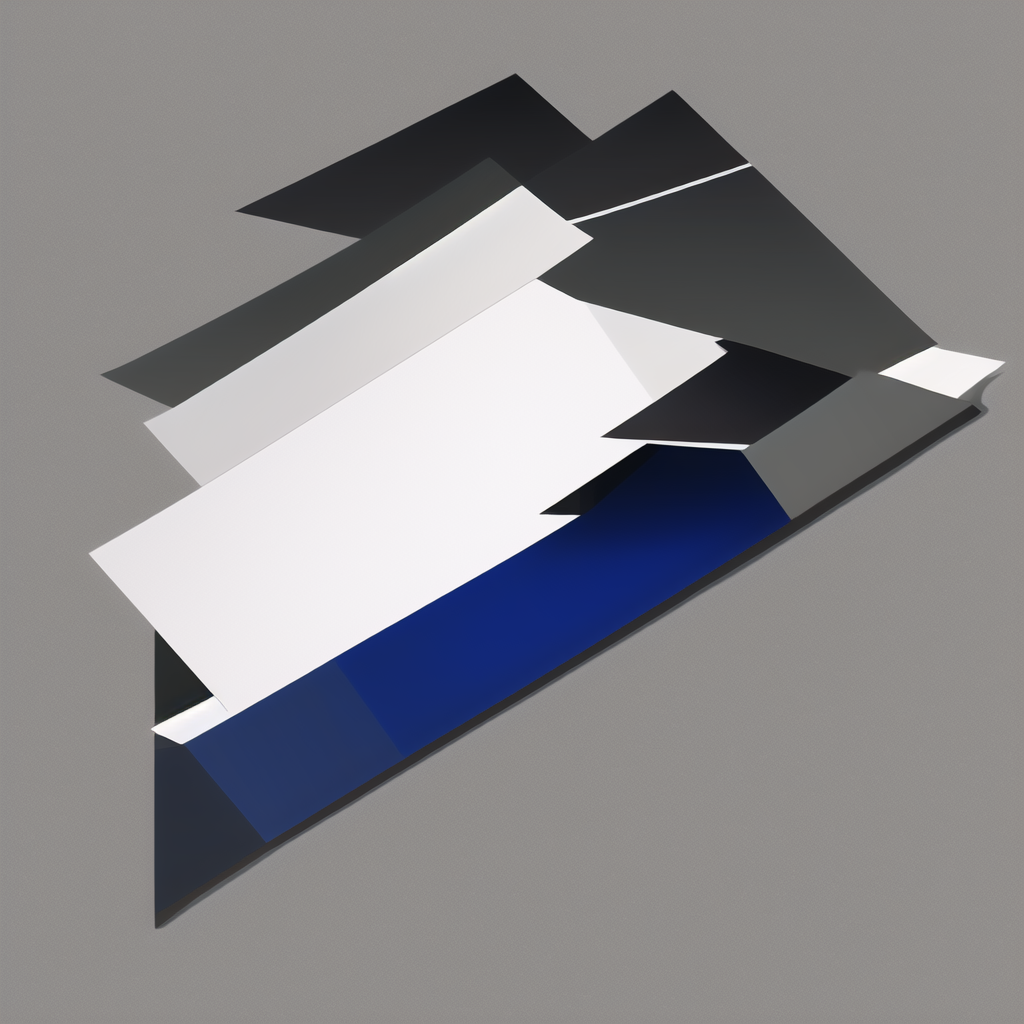
Generation parameters embedded in this image by NovelAI (PNG 'Description' and 'Comment' text chunks):
masterpiece, best quality,  highres, high quality, best quality, resume background, professional design, clean, minimal, modern, simple, sleek, elegant, creative, eye-catching, unique, 
{"steps":50,"sampler":"k_euler_ancestral","seed":546561997,"strength":0.7,"noise":0.1,"scale":11.0,"uc":"lowres, bad anatomy, bad hands, text, error, missing fingers, extra digit, fewer digits, cropped, worst quality, low quality, normal quality, jpeg artifacts, signature, watermark, username, blurry, text"}